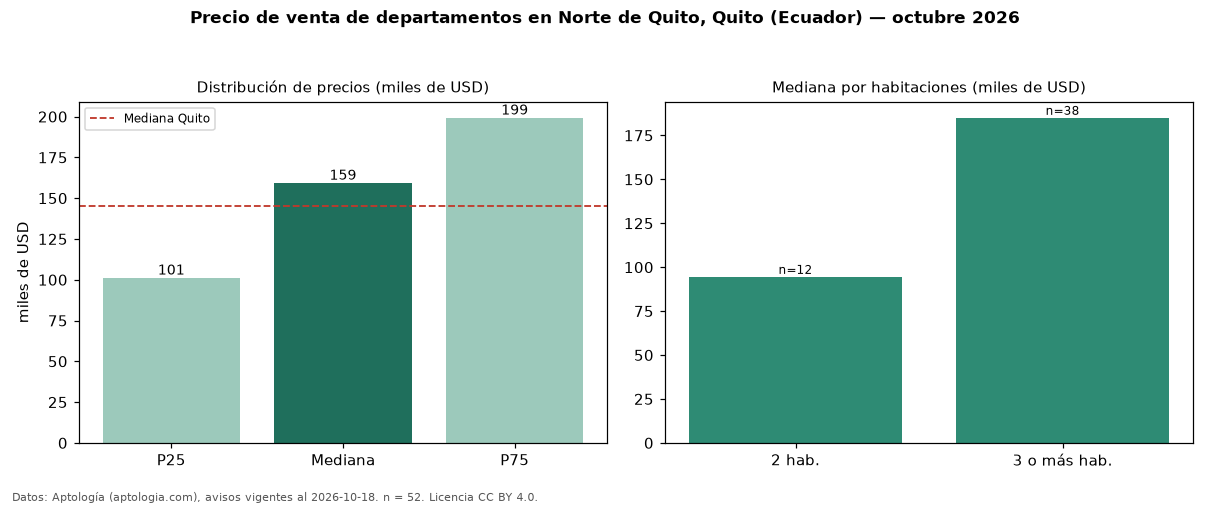

Values plotted in this chart, from the file beside it:
seccion, metrica, valor, moneda, n
precio, p25, 101175, USD, 52
precio, mediana, 159300, USD, 52
precio, p75, 199250, USD, 52
precio, minimo, 39000, USD, 52
precio, maximo, 450000, USD, 52
m2, mediana_precio_m2, 769.4, USD, 50
m2, area_mediana_m2, 160.0, m2, 50
banos, mediana_banos, 2.0, , 
habitaciones, 2, 94500, USD, 12
habitaciones, 3+, 185000, USD, 38
ciudad, mediana_ciudad_referencia, 145000, USD, 
ciudad, mediana_m2_ciudad, 1000, USD, 
fuente, fecha_datos, 2026-10-18, , 
fuente, atribucion, https://www.aptologia.com/ec/venta/quito, , 
fuente, licencia, CC BY 4.0, , 
